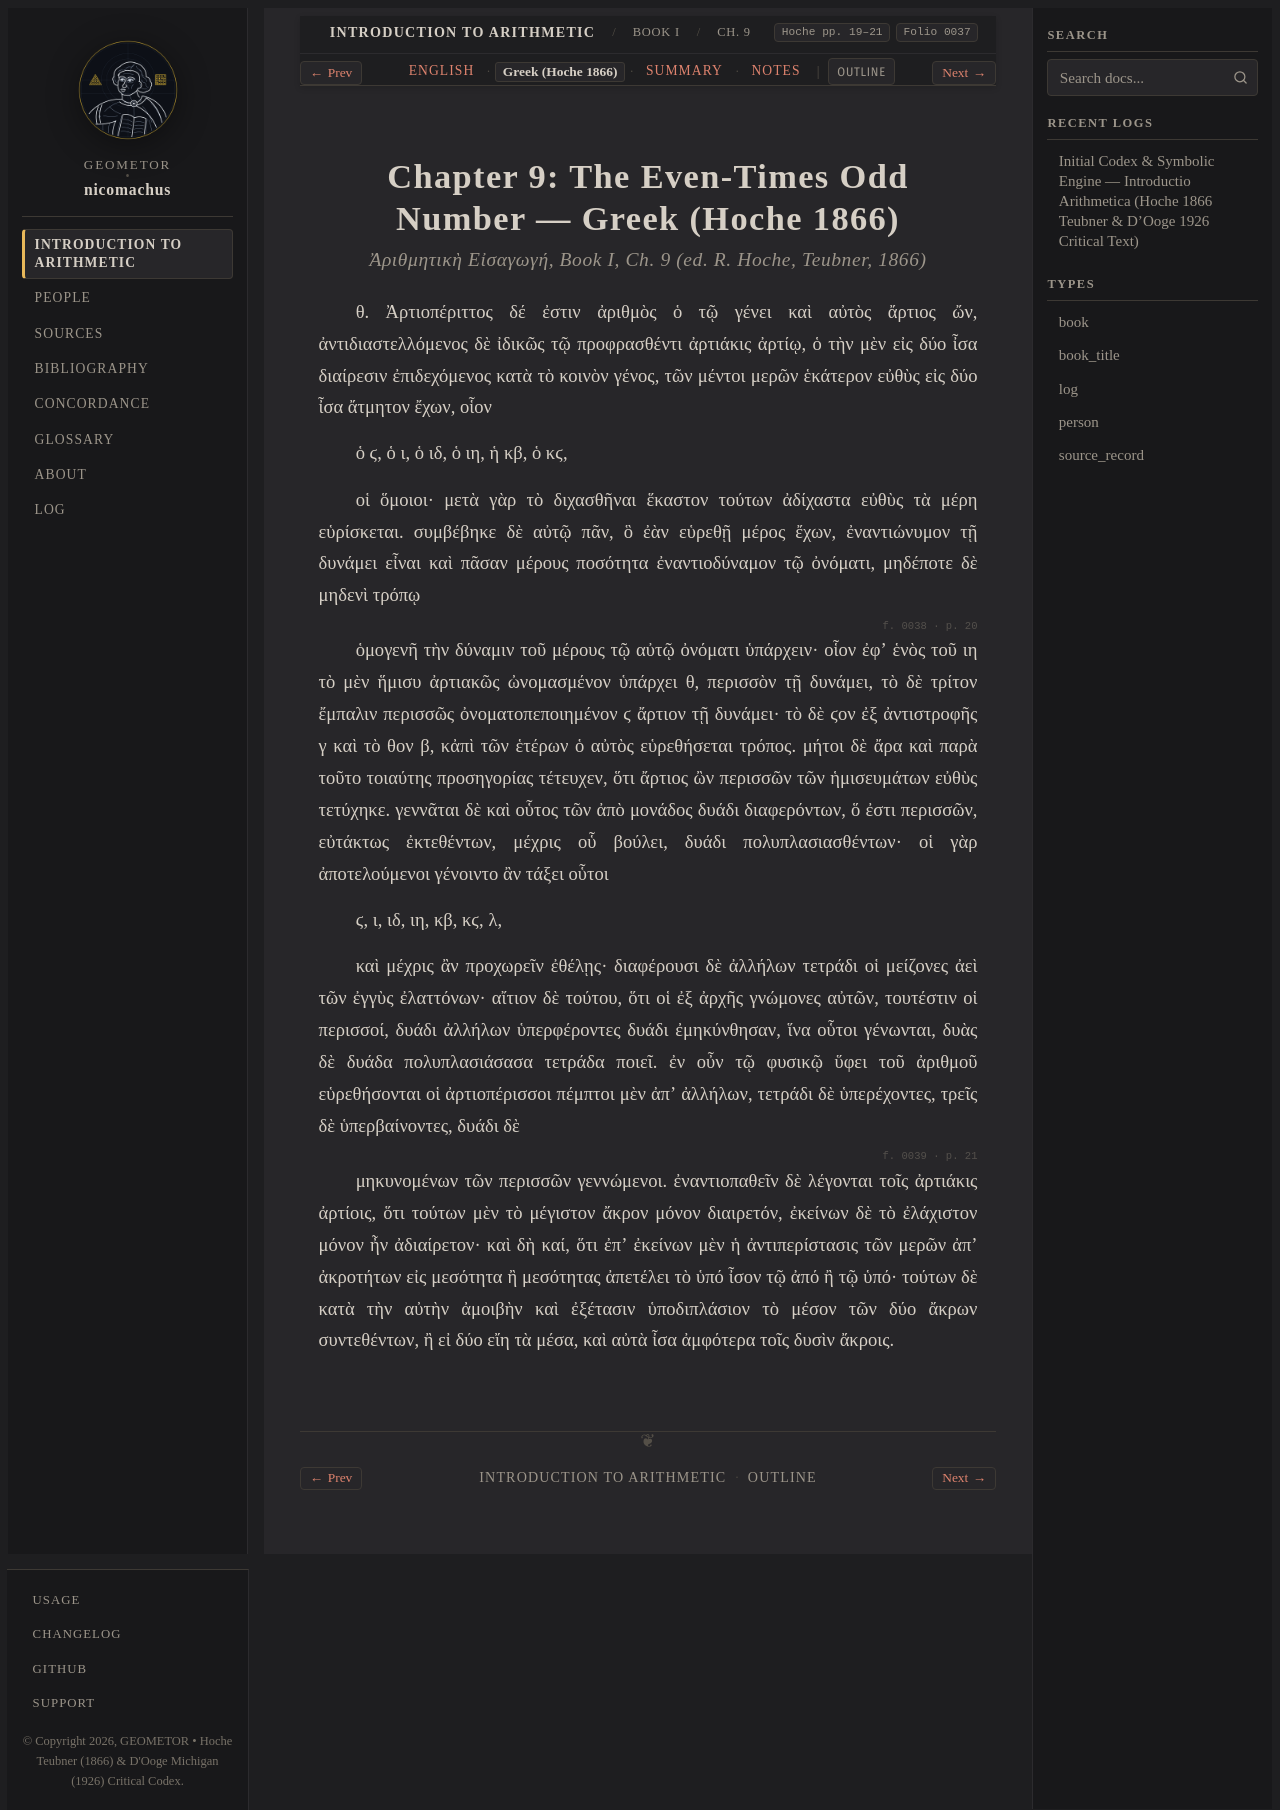

repository: geometor/nicomachus · page: introductio_arithmetica/book_01/ch_09/el.html · generator: sphinx

:order: 9
:layout: book
:breadcrumb_title: Ch. 9: Even-Times Odd Numbers (Greek)
:title: Chapter 9: The Even-Times Odd Number — Greek (Hoche 1866)
:canonical_id: Book I, Ch. 9
:original_id: Hoche pp. 19–21
:folio: hoche_1866:0037
:tracks: English: index | Greek: el | Summary: summary | Notes: notes

.. _nicomachus-el-1-9:

=========================================================
Chapter 9: The Even-Times Odd Number — Greek (Hoche 1866)
=========================================================

.. rubric:: *Ἀριθμητικὴ Εἰσαγωγή*, Book I, Ch. 9 (ed. R. Hoche, Teubner, 1866)

.. folio:: hoche_1866:0037
   :page: p. 19

θ. Ἀρτιοπέριττος δέ ἐστιν ἀριθμὸς ὁ τῷ γένει καὶ αὐτὸς ἄρτιος ὤν, ἀντιδιαστελλόμενος δὲ ἰδικῶς τῷ προφρασθέντι ἀρτιάκις ἀρτίῳ, ὁ τὴν μὲν εἰς δύο ἶσα διαίρεσιν ἐπιδεχόμενος κατὰ τὸ κοινὸν γένος, τῶν μέντοι μερῶν ἑκάτερον εὐθὺς εἰς δύο ἶσα ἄτμητον ἔχων, οἷον

| ὁ ϛ, ὁ ι, ὁ ιδ, ὁ ιη, ἡ κβ, ὁ κϛ,

οἱ ὅμοιοι· μετὰ γὰρ τὸ διχασθῆναι ἕκαστον τούτων ἀδίχαστα εὐθὺς τὰ μέρη εὑρίσκεται. συμβέβηκε δὲ αὐτῷ πᾶν, ὃ ἐὰν εὑρεθῇ μέρος ἔχων, ἐναντιώνυμον τῇ δυνάμει εἶναι καὶ πᾶσαν μέρους ποσότητα ἐναντιοδύναμον τῷ ὀνόματι, μηδέποτε δὲ μηδενὶ τρόπῳ

.. _hoche-el-p-20:

.. folio:: hoche_1866:0038
   :page: p. 20

ὁμογενῆ τὴν δύναμιν τοῦ μέρους τῷ αὐτῷ ὀνόματι ὑπάρχειν· οἷον ἐφʼ ἑνὸς τοῦ ιη τὸ μὲν ἥμισυ ἀρτιακῶς ὠνομασμένον ὑπάρχει θ, περισσὸν τῇ δυνάμει, τὸ δὲ τρίτον ἔμπαλιν περισσῶς ὀνοματοπεποιημένον ϛ ἄρτιον τῇ δυνάμει· τὸ δὲ ϛον ἐξ ἀντιστροφῆς γ καὶ τὸ θον β, κἀπὶ τῶν ἑτέρων ὁ αὐτὸς εὑρεθήσεται τρόπος. μήτοι δὲ ἄρα καὶ παρὰ τοῦτο τοιαύτης προσηγορίας τέτευχεν, ὅτι ἄρτιος ὢν περισσῶν τῶν ἡμισευμάτων εὐθὺς τετύχηκε. γεννᾶται δὲ καὶ οὗτος τῶν ἀπὸ μονάδος δυάδι διαφερόντων, ὅ ἐστι περισσῶν, εὐτάκτως ἐκτεθέντων, μέχρις οὗ βούλει, δυάδι πολυπλασιασθέντων· οἱ γὰρ ἀποτελούμενοι γένοιντο ἂν τάξει οὗτοι

| ϛ, ι, ιδ, ιη, κβ, κϛ, λ,

καὶ μέχρις ἂν προχωρεῖν ἐθέλῃς· διαφέρουσι δὲ ἀλλήλων τετράδι οἱ μείζονες ἀεὶ τῶν ἐγγὺς ἐλαττόνων· αἴτιον δὲ τούτου, ὅτι οἱ ἐξ ἀρχῆς γνώμονες αὐτῶν, τουτέστιν οἱ περισσοί, δυάδι ἀλλήλων ὑπερφέροντες δυάδι ἐμηκύνθησαν, ἵνα οὗτοι γένωνται, δυὰς δὲ δυάδα πολυπλασιάσασα τετράδα ποιεῖ. ἐν οὖν τῷ φυσικῷ ὕφει τοῦ ἀριθμοῦ εὑρεθήσονται οἱ ἀρτιοπέρισσοι πέμπτοι μὲν ἀπʼ ἀλλήλων, τετράδι δὲ ὑπερέχοντες, τρεῖς δὲ ὑπερβαίνοντες, δυάδι δὲ

.. _hoche-el-p-21:

.. folio:: hoche_1866:0039
   :page: p. 21

μηκυνομένων τῶν περισσῶν γεννώμενοι. ἐναντιοπαθεῖν δὲ λέγονται τοῖς ἀρτιάκις ἀρτίοις, ὅτι τούτων μὲν τὸ μέγιστον ἄκρον μόνον διαιρετόν, ἐκείνων δὲ τὸ ἐλάχιστον μόνον ἦν ἀδιαίρετον· καὶ δὴ καί, ὅτι ἐπʼ ἐκείνων μὲν ἡ ἀντιπερίστασις τῶν μερῶν ἀπʼ ἀκροτήτων εἰς μεσότητα ἢ μεσότητας ἀπετέλει τὸ ὑπό ἶσον τῷ ἀπό ἢ τῷ ὑπό· τούτων δὲ κατὰ τὴν αὐτὴν ἀμοιβὴν καὶ ἐξέτασιν ὑποδιπλάσιον τὸ μέσον τῶν δύο ἄκρων συντεθέντων, ἢ εἰ δύο εἴη τὰ μέσα, καὶ αὐτὰ ἶσα ἀμφότερα τοῖς δυσὶν ἄκροις.
